Run: headless pygame with SDL's dummy video driver; simulated clock (each Clock.tick advances the game by its frame time, no real sleeping); random seed 0; keys injected as events and as key.get_pressed() state; no mouse input.
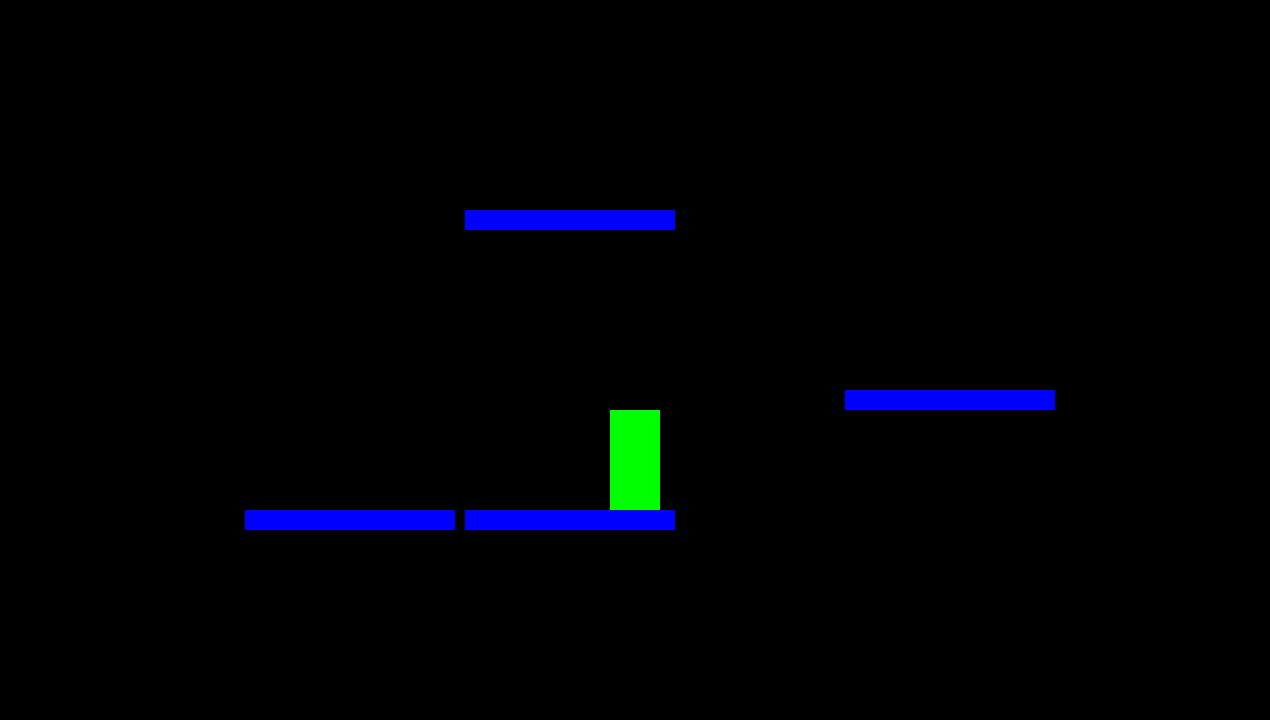
Frame 1 of 4 · flips 1–60 · no input
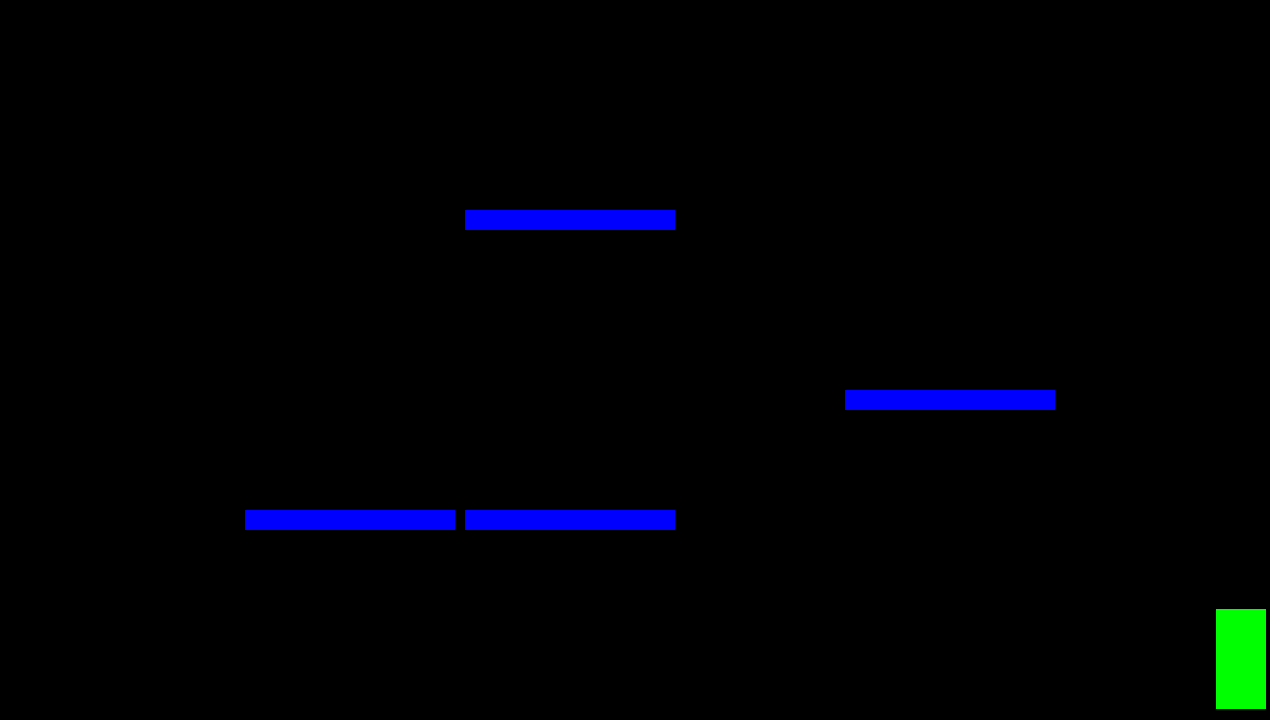
Frame 2 of 4 · flips 61–180 · tapped SPACE, RETURN · held RIGHT (→), D
Frame 3 of 4 · flips 181–300 · held DOWN (↓), S · screen unchanged from frame 2, image omitted
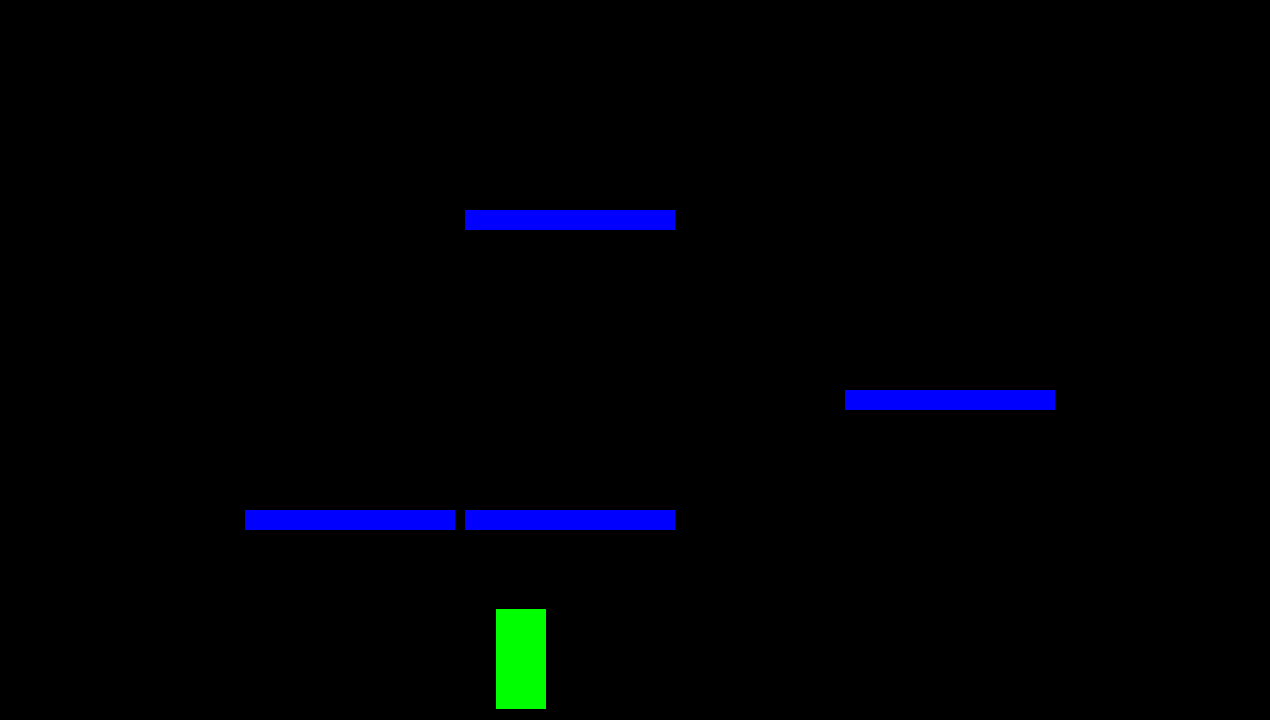
Frame 4 of 4 · flips 301–420 · held LEFT (←), A, UP (↑), W

The pygame program that drew these frames:

import pygame
import os
import random

WIDTH, HEIGHT = 1270, 720
FPS = 60
pygame.display.set_caption("Test Game")
pygame.init()


class Game:
    def __init__(self):
        self.screen = pygame.display.set_mode((WIDTH, HEIGHT))
        self.running = True
        self.game_run()

    def game_run(self):
        while self.running:
            pygame.time.Clock().tick(FPS)
            self.events()
            self.update()
            self.visualization()
            pygame.display.flip()
        pygame.quit()

    def events(self):  # События
        for event in pygame.event.get():
            if event.type == pygame.QUIT:
                self.running = False

    def update(self):  # Обнавление
        character_sprites.update()

    def visualization(self):  # Визуализация
        self.screen.fill('black')
        character_sprites.draw(self.screen)
        platform_sprites.draw(self.screen)


class Player(pygame.sprite.Sprite):
    def __init__(self, group):
        super().__init__(group)
        self.image = pygame.Surface((50, 100))
        self.image.fill('green')
        self.rect = self.image.get_rect()
        self.rect.center = WIDTH // 2, HEIGHT // 2
        self.fall = 5
        self.jump = [False, -25]

    def update(self):
        keys = pygame.key.get_pressed()
        if keys[pygame.K_a] and self.rect.left > 5:
            self.rect.x -= 6
        if keys[pygame.K_d] and self.rect.right < WIDTH - 5:
            self.rect.x += 6
        if not self.jump[0]:
            if keys[pygame.K_SPACE]:
                self.jump[0] = True
        else:
            if self.jump[1] == 25:
                self.jump = [False, -25]
            else:
                for i in range(abs(self.jump[1])):
                    if self.jump[1] < 0:
                        self.rect.y -= 1
                    else:
                        self.rect.y += 1
                    if not self.collision():
                        if self.jump[1] < 0:
                            self.jump[1] = 24
                        break
                self.jump[1] += 1

        self.rect.y += self.fall  # Падение
        y = self.rect.y
        self.collision()
        if self.rect.bottom > HEIGHT - 11:
            self.rect.bottom = HEIGHT - 11
        if y == self.rect.y and not self.jump[0]:
            self.fall += 1
        else:
            self.fall = 5

    def collision(self):
        platforms = pygame.sprite.spritecollide(self, platform_sprites, False)
        for pl in platforms:
            if pl.rect.bottom > self.rect.bottom > pl.rect.top > self.rect.top:
                self.rect.bottom = pl.rect.top
                return False
            elif pl.rect.top < self.rect.top < pl.rect.bottom < self.rect.bottom:
                self.rect.top = pl.rect.bottom
                return False
            elif self.rect.top <= pl.rect.top or self.rect.bottom >= pl.rect.bottom:
                if self.rect.right > pl.rect.left > self.rect.left:
                    self.rect.right = pl.rect.left
                elif self.rect.left < pl.rect.right < self.rect.right:
                    self.rect.left = pl.rect.right
                return True
            else:
                return True
        return True


class Platform(pygame.sprite.Sprite):
    def __init__(self, coords):
        super().__init__()
        self.image = pygame.Surface((210, 20))
        self.image.fill('blue')
        self.rect = self.image.get_rect()
        self.rect.center = coords


if __name__ == '__main__':
    character_sprites, platform_sprites = pygame.sprite.Group(), pygame.sprite.Group()
    player = Player(character_sprites)
    platform_sprites.add(Platform((570, 520)), Platform((350, 520)), Platform((950, 400)),
                         Platform((570, 220)))
    game = Game()
